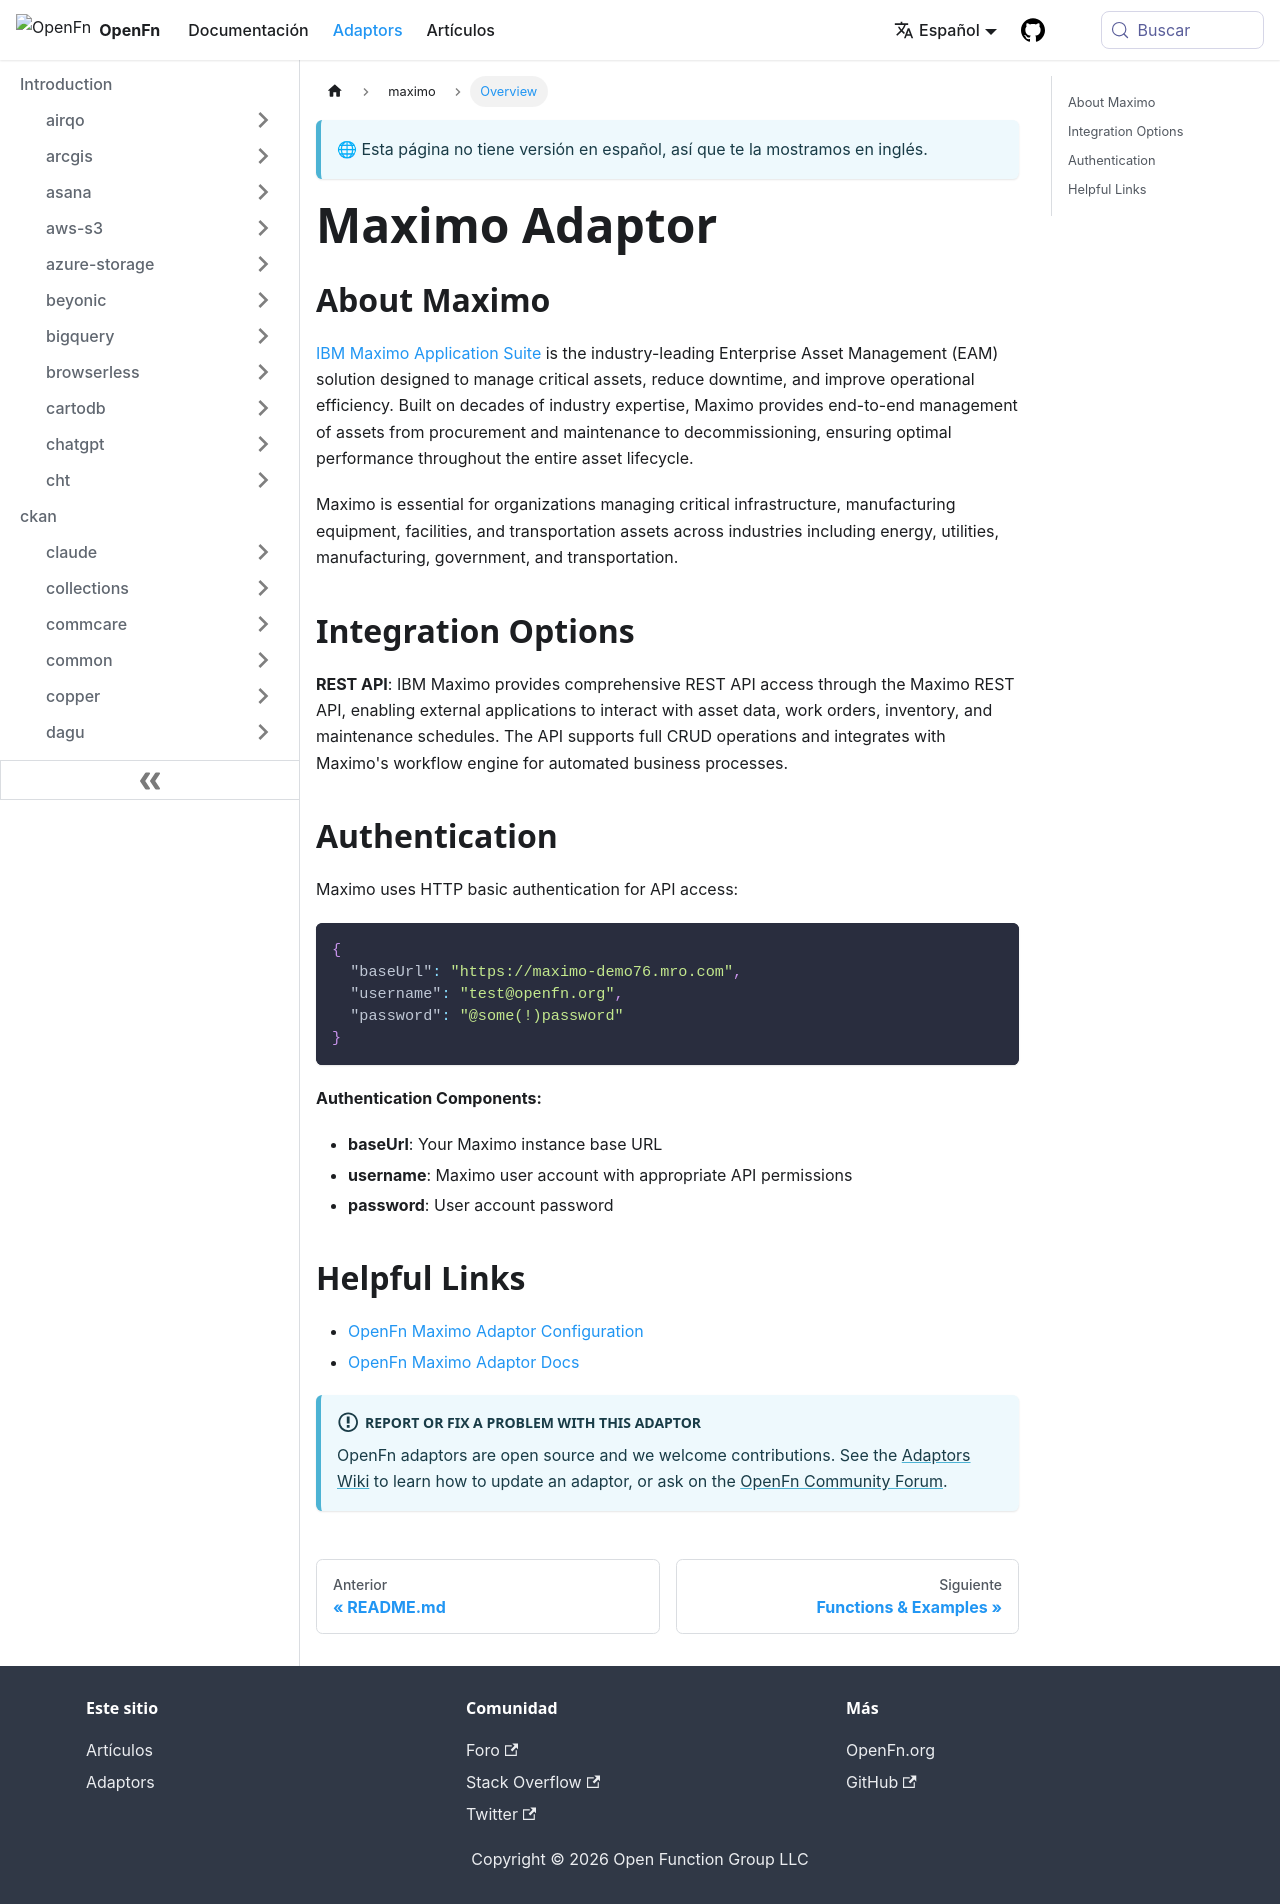

repository: OpenFn/docs · page: es/adaptors/maximo.html · generator: docusaurus

---
title: Maximo Adaptor
---

## About Maximo

[IBM Maximo Application Suite](https://www.ibm.com/products/maximo) is the
industry-leading Enterprise Asset Management (EAM) solution designed to manage
critical assets, reduce downtime, and improve operational efficiency. Built on
decades of industry expertise, Maximo provides end-to-end management of assets
from procurement and maintenance to decommissioning, ensuring optimal
performance throughout the entire asset lifecycle.

Maximo is essential for organizations managing critical infrastructure,
manufacturing equipment, facilities, and transportation assets across industries
including energy, utilities, manufacturing, government, and transportation.

## Integration Options

**REST API**: IBM Maximo provides comprehensive REST API access through the
Maximo REST API, enabling external applications to interact with asset data,
work orders, inventory, and maintenance schedules. The API supports full CRUD
operations and integrates with Maximo's workflow engine for automated business
processes.

## Authentication

Maximo uses HTTP basic authentication for API access:

```json
{
  "baseUrl": "https://maximo-demo76.mro.com",
  "username": "test@openfn.org",
  "password": "@some(!)password"
}
```

**Authentication Components:**

- **baseUrl**: Your Maximo instance base URL
- **username**: Maximo user account with appropriate API permissions
- **password**: User account password

## Helpful Links

- [OpenFn Maximo Adaptor Configuration](https://docs.openfn.org/adaptors/packages/maximo-configuration-schema)
- [OpenFn Maximo Adaptor Docs](https://docs.openfn.org/adaptors/packages/maximo-docs)

:::info Report or fix a problem with this adaptor

OpenFn adaptors are open source and we welcome contributions. See the
[Adaptors Wiki](https://github.com/OpenFn/adaptors/blob/main/wiki/index.md) to
learn how to update an adaptor, or ask on the
[OpenFn Community Forum](https://community.openfn.org/).

:::
